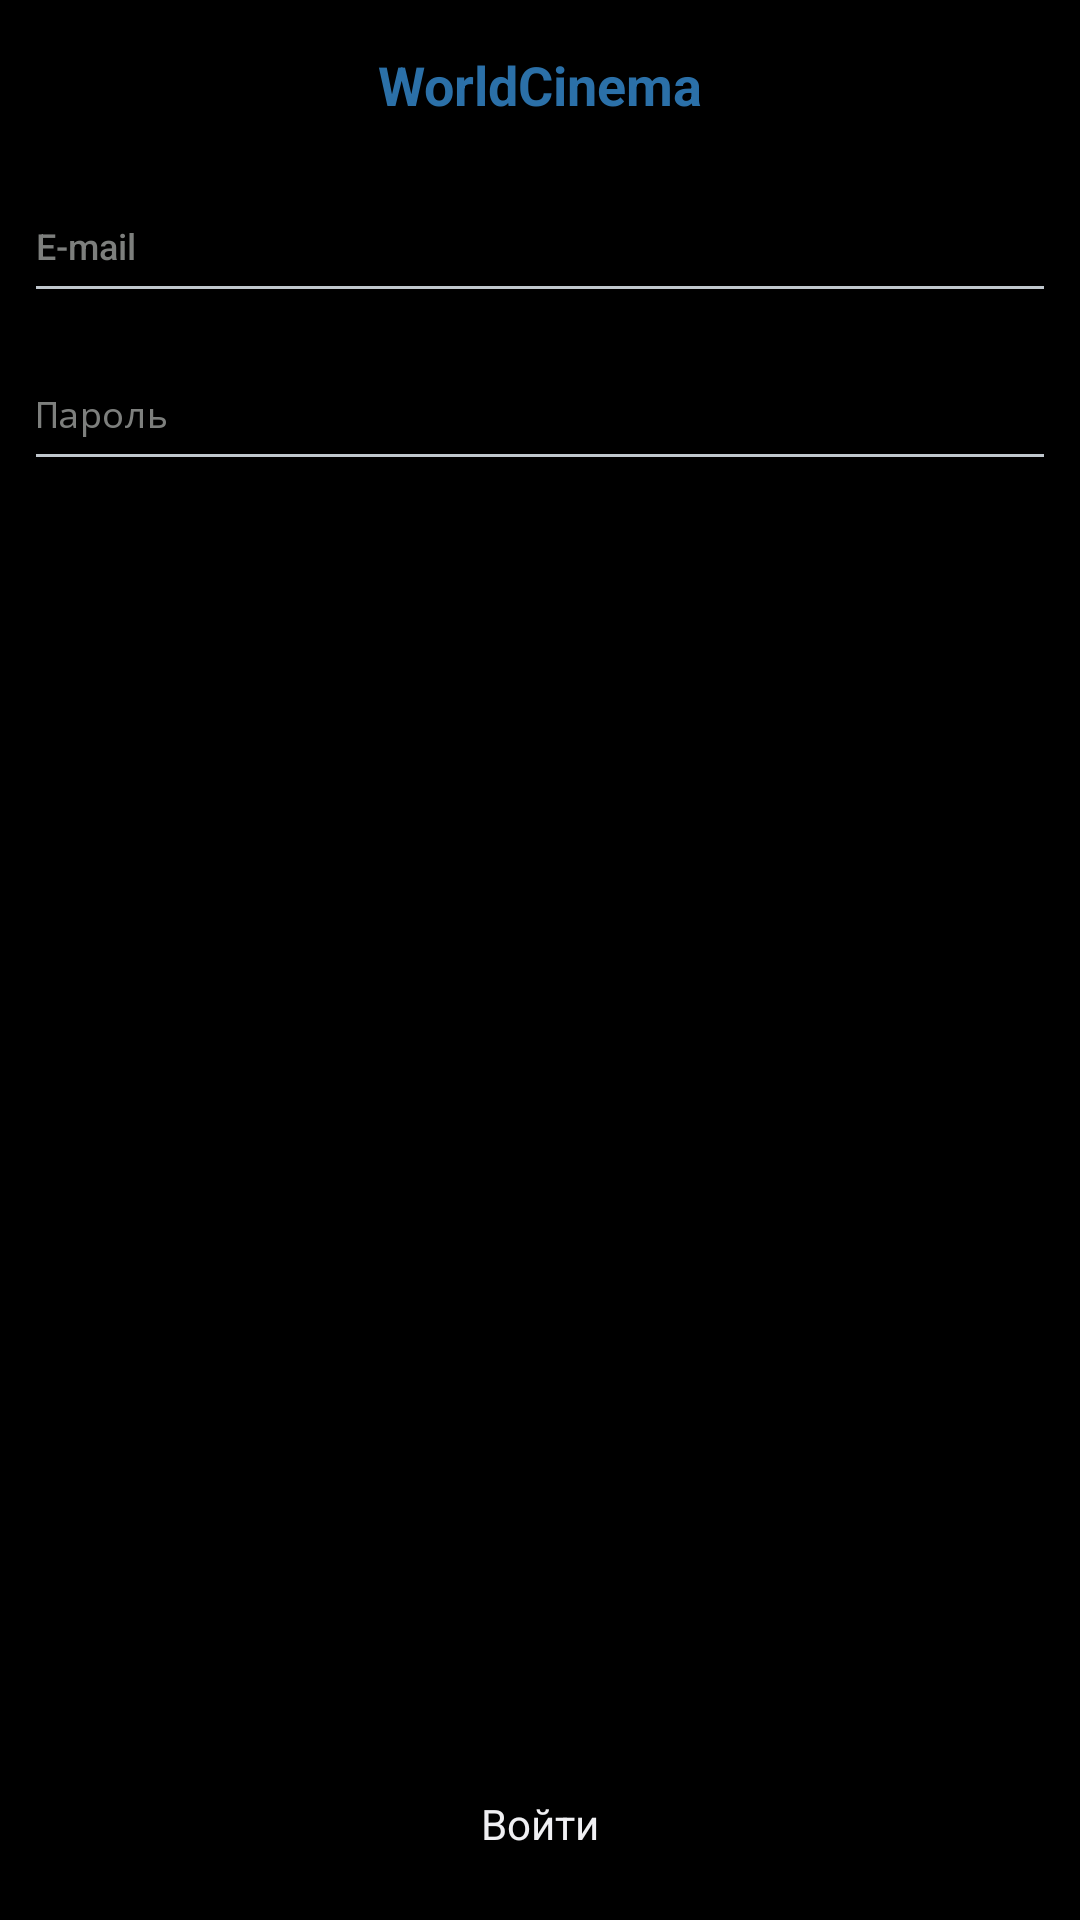

This screen was rendered from an Android layout file. Write that file and the resources it references.
<!-- AndroidManifest.xml: application theme android:Theme.DeviceDefault -->
<!-- res/layout/fragment_sign_in.xml -->
<?xml version="1.0" encoding="utf-8"?>
<androidx.constraintlayout.widget.ConstraintLayout xmlns:android="http://schemas.android.com/apk/res/android"
    xmlns:app="http://schemas.android.com/apk/res-auto"
    android:layout_width="212dp"
    android:layout_height="212dp"
    android:layout_gravity="center"
    android:background="@color/black">

    <TextView
        android:id="@+id/tvLogo"
        android:layout_width="wrap_content"
        android:layout_height="wrap_content"
        android:layout_marginTop="16dp"
        android:text="@string/world"
        android:textColor="@color/blue"
        android:textSize="18sp"
        android:textStyle="bold"
        app:layout_constraintEnd_toEndOf="parent"
        app:layout_constraintStart_toStartOf="parent"
        app:layout_constraintTop_toTopOf="parent" />

    <androidx.appcompat.widget.AppCompatButton
        android:id="@+id/btnLogin"
        android:layout_width="0dp"
        android:layout_height="48dp"
        android:layout_margin="8dp"
        android:text="@string/voiti"
        android:background="@drawable/button"
        android:gravity="center"
        app:layout_constraintBottom_toBottomOf="parent"
        app:layout_constraintEnd_toEndOf="parent"
        app:layout_constraintStart_toStartOf="parent"/>

    <ScrollView
        android:layout_width="0dp"
        android:layout_height="0dp"
        android:layout_marginTop="8dp"
        android:layout_marginBottom="8dp"
        android:fillViewport="true"
        app:layout_constraintBottom_toTopOf="@id/btnLogin"
        app:layout_constraintEnd_toEndOf="parent"
        app:layout_constraintStart_toStartOf="parent"
        app:layout_constraintTop_toBottomOf="@id/tvLogo">

        <LinearLayout
            android:layout_width="match_parent"
            android:layout_height="wrap_content"
            android:orientation="vertical"
            android:padding="8dp">

            <EditText
                android:id="@+id/editEmail"
                android:layout_width="match_parent"
                android:layout_height="wrap_content"
                android:minHeight="48dp"
                android:hint="@string/mail"
                android:textColor="@color/white"
                android:textColorHint="@color/gray"
                android:textSize="12sp" />

            <EditText
                android:id="@+id/editPassword"
                android:layout_width="match_parent"
                android:layout_height="wrap_content"
                android:minHeight="48dp"
                android:layout_marginTop="8dp"
                android:hint="@string/par"
                android:inputType="textPassword"
                android:textColor="@color/white"
                android:textColorHint="@color/gray"
                android:textSize="12sp" />

            <TextView
                android:id="@+id/textError"
                android:layout_width="wrap_content"
                android:layout_height="wrap_content"
                android:layout_marginTop="8dp"
                android:textColor="@color/red"
                android:textSize="10sp" />
        </LinearLayout>
    </ScrollView>
</androidx.constraintlayout.widget.ConstraintLayout>
<!-- resources referenced by this layout -->
<resources>
  <color name="black">#000000</color>
  <color name="blue">#2B70A8</color>
  <color name="gray">#7D7F7D</color>
  <color name="red">#E32636</color>
  <color name="white">#FFFFFF</color>
  <string name="mail">E-mail</string>
  <string name="par">Пароль</string>
  <string name="voiti">Войти</string>
  <string name="world">WorldCinema</string>
</resources>
